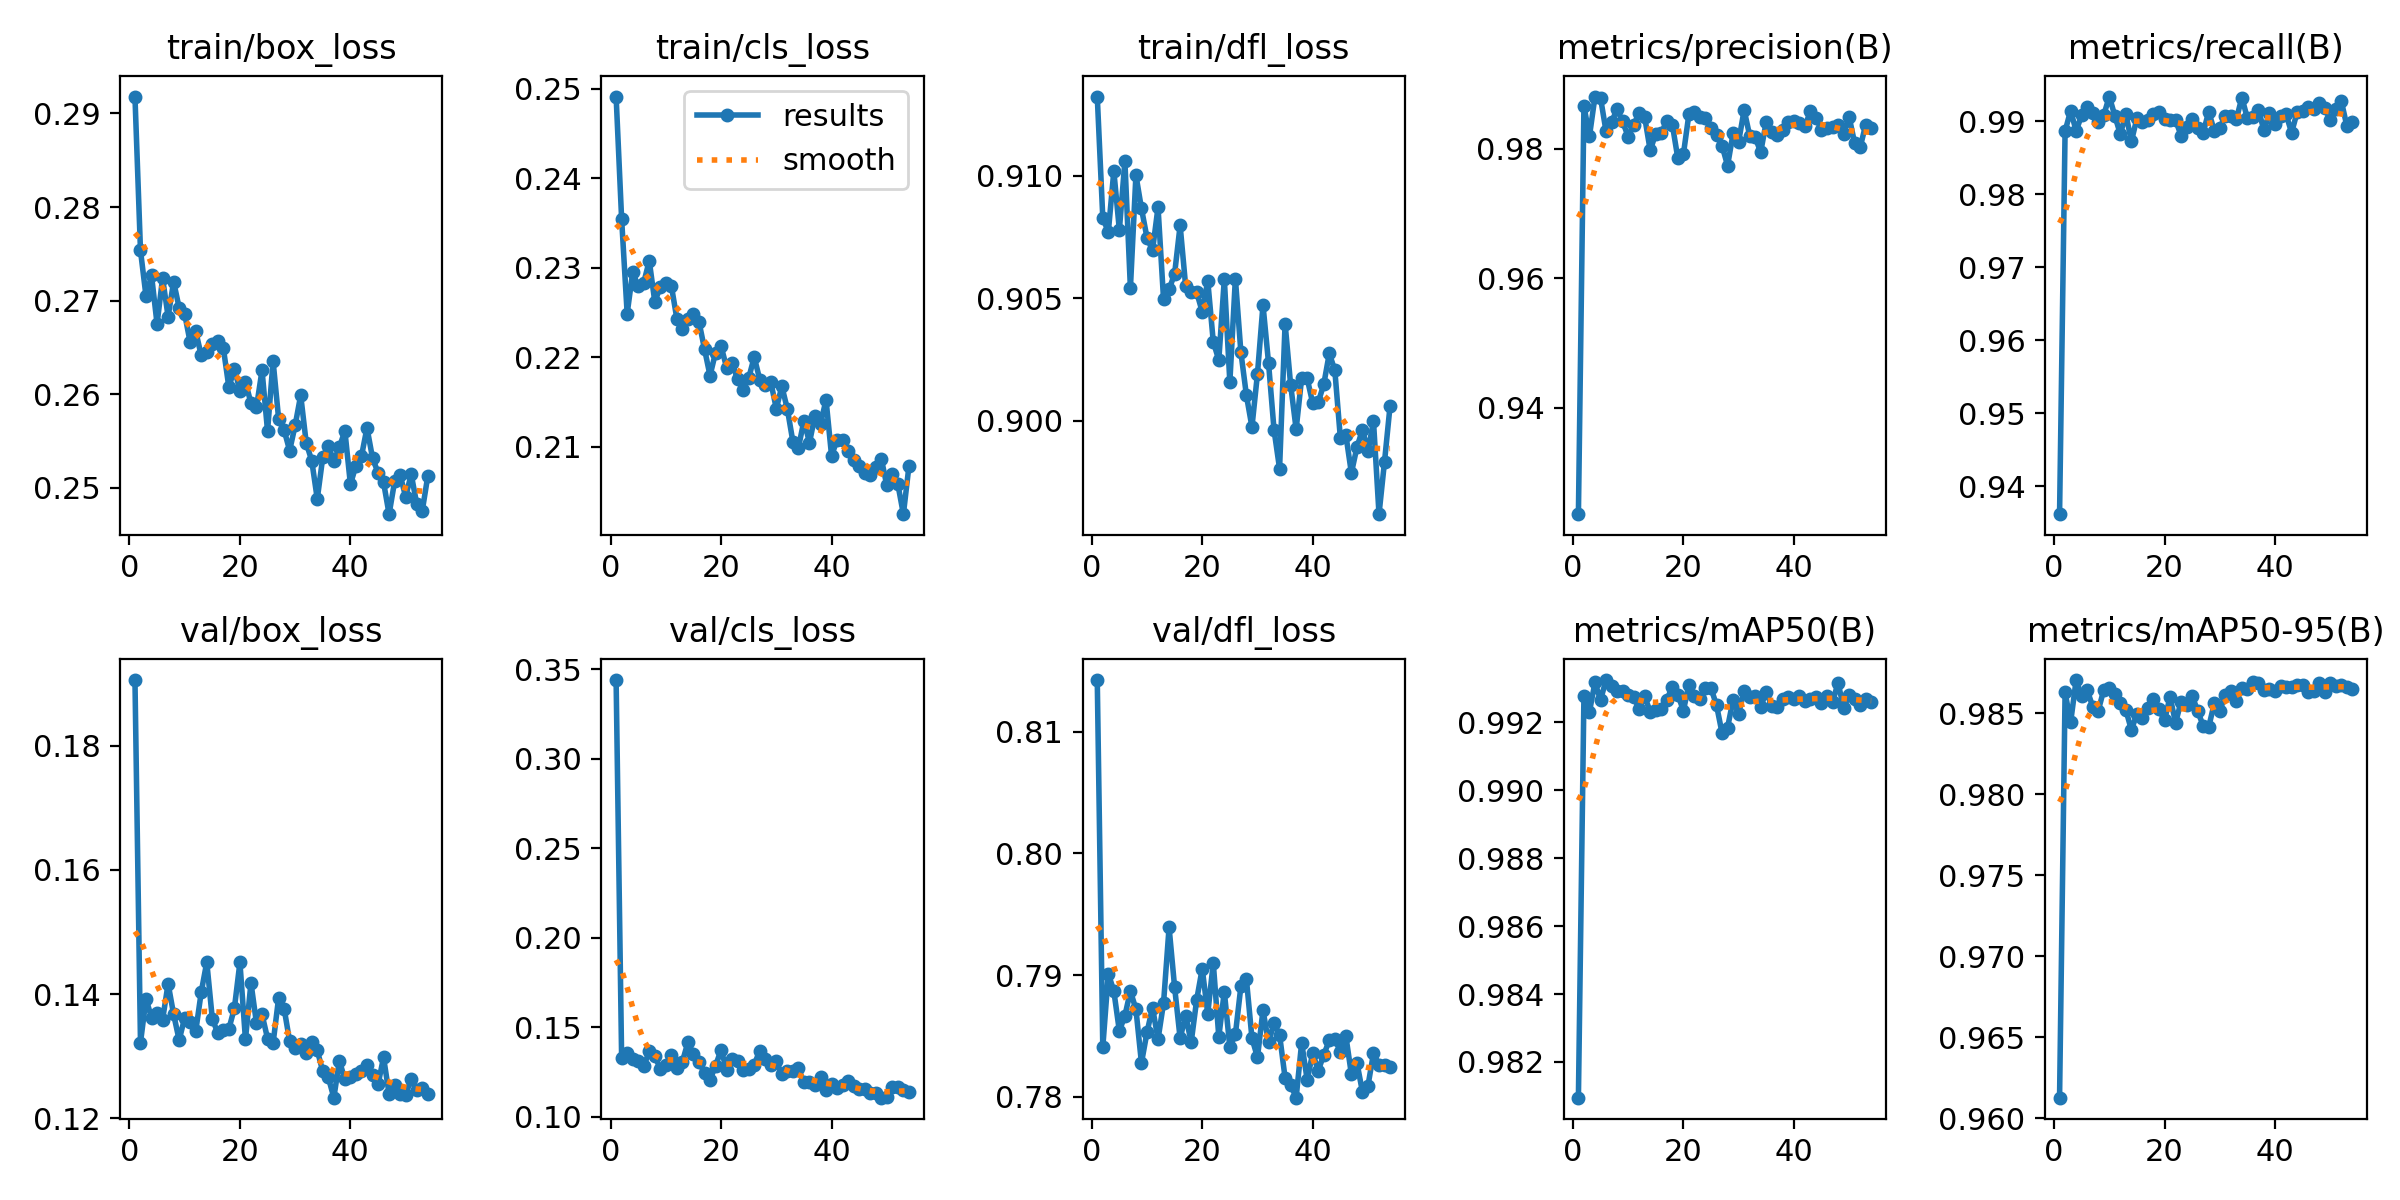

The file beside this chart, header and first rows:
epoch, train/box_loss, train/cls_loss, train/dfl_loss, metrics/precision(B), metrics/recall(B), metrics/mAP50(B), metrics/mAP50-95(B), val/box_loss, val/cls_loss, val/dfl_loss, lr/pg0, lr/pg1, lr/pg2
1, 0.2918, 0.2491, 0.9132, 0.9236, 0.9362, 0.9809, 0.9613, 0.1906, 0.3441, 0.8142, 0.06682, 3.3212e-05, 3.3212e-05
2, 0.2754, 0.2354, 0.9083, 0.9865, 0.9886, 0.9928, 0.9863, 0.1322, 0.1328, 0.7841, 0.03352, 6.638e-05, 6.638e-05
3, 0.2705, 0.2248, 0.9077, 0.9819, 0.9914, 0.9923, 0.9844, 0.1392, 0.1356, 0.7901, 0.000221, 9.9384e-05, 9.9384e-05
4, 0.2727, 0.2295, 0.9102, 0.988, 0.9887, 0.9932, 0.987, 0.1362, 0.1326, 0.7887, 9.9258e-05, 9.9258e-05, 9.9258e-05
5, 0.2675, 0.2279, 0.9078, 0.9878, 0.9908, 0.9927, 0.986, 0.137, 0.1311, 0.7854, 9.9258e-05, 9.9258e-05, 9.9258e-05
6, 0.2724, 0.2283, 0.9106, 0.9827, 0.9919, 0.9932, 0.9864, 0.1359, 0.1283, 0.7867, 9.901e-05, 9.901e-05, 9.901e-05
7, 0.2683, 0.2308, 0.9054, 0.9841, 0.9912, 0.9931, 0.9854, 0.1417, 0.1366, 0.7887, 9.8763e-05, 9.8763e-05, 9.8763e-05
8, 0.272, 0.2262, 0.91, 0.986, 0.9899, 0.9929, 0.9851, 0.1368, 0.1338, 0.7872, 9.8515e-05, 9.8515e-05, 9.8515e-05
9, 0.2692, 0.2278, 0.9087, 0.9842, 0.9908, 0.9929, 0.9864, 0.1326, 0.127, 0.7828, 9.8268e-05, 9.8268e-05, 9.8268e-05
10, 0.2686, 0.2282, 0.9075, 0.9818, 0.9934, 0.9928, 0.9865, 0.1362, 0.1289, 0.7853, 9.802e-05, 9.802e-05, 9.802e-05
11, 0.2655, 0.228, 0.907, 0.9836, 0.9908, 0.9927, 0.9861, 0.1356, 0.1347, 0.7873, 9.7773e-05, 9.7773e-05, 9.7773e-05
12, 0.2667, 0.2243, 0.9087, 0.9855, 0.9882, 0.9924, 0.9857, 0.134, 0.1273, 0.7847, 9.7525e-05, 9.7525e-05, 9.7525e-05
13, 0.2641, 0.2231, 0.905, 0.9848, 0.991, 0.9928, 0.9852, 0.1404, 0.1309, 0.7877, 9.7278e-05, 9.7278e-05, 9.7278e-05
14, 0.2646, 0.2242, 0.9054, 0.9797, 0.9872, 0.9923, 0.984, 0.1452, 0.1417, 0.7939, 9.703e-05, 9.703e-05, 9.703e-05
15, 0.2654, 0.2248, 0.906, 0.9823, 0.9904, 0.9924, 0.9849, 0.1361, 0.1351, 0.789, 9.6783e-05, 9.6783e-05, 9.6783e-05
16, 0.2657, 0.2239, 0.908, 0.9824, 0.9899, 0.9924, 0.9847, 0.1337, 0.1308, 0.7848, 9.6535e-05, 9.6535e-05, 9.6535e-05
17, 0.2649, 0.2209, 0.9055, 0.9843, 0.9901, 0.9927, 0.9853, 0.1343, 0.1245, 0.7867, 9.6288e-05, 9.6288e-05, 9.6288e-05
18, 0.2607, 0.2179, 0.9053, 0.9837, 0.991, 0.993, 0.9859, 0.1344, 0.1208, 0.7845, 9.604e-05, 9.604e-05, 9.604e-05
19, 0.2627, 0.2205, 0.9052, 0.9785, 0.9913, 0.9928, 0.9852, 0.1378, 0.1285, 0.788, 9.5793e-05, 9.5793e-05, 9.5793e-05
20, 0.2604, 0.2212, 0.9044, 0.9791, 0.9903, 0.9923, 0.9846, 0.1451, 0.1375, 0.7905, 9.5545e-05, 9.5545e-05, 9.5545e-05
21, 0.2613, 0.2188, 0.9057, 0.9853, 0.9902, 0.9931, 0.986, 0.1327, 0.1263, 0.7868, 9.5298e-05, 9.5298e-05, 9.5298e-05
22, 0.2591, 0.2193, 0.9032, 0.9857, 0.9902, 0.9928, 0.9844, 0.1418, 0.1322, 0.791, 9.505e-05, 9.505e-05, 9.505e-05
23, 0.2586, 0.2175, 0.9025, 0.9848, 0.988, 0.9927, 0.9857, 0.1353, 0.1313, 0.7849, 9.4802e-05, 9.4802e-05, 9.4802e-05
24, 0.2626, 0.2164, 0.9058, 0.9848, 0.9892, 0.993, 0.9855, 0.1368, 0.1261, 0.7886, 9.4555e-05, 9.4555e-05, 9.4555e-05
25, 0.2561, 0.2177, 0.9016, 0.9831, 0.9903, 0.993, 0.9861, 0.1329, 0.1265, 0.7841, 9.4307e-05, 9.4307e-05, 9.4307e-05
26, 0.2636, 0.22, 0.9058, 0.9821, 0.9891, 0.9925, 0.9851, 0.1321, 0.1291, 0.7851, 9.406e-05, 9.406e-05, 9.406e-05
27, 0.2574, 0.2175, 0.9028, 0.9804, 0.9884, 0.9917, 0.9842, 0.1394, 0.137, 0.7891, 9.3812e-05, 9.3812e-05, 9.3812e-05
28, 0.2562, 0.2168, 0.901, 0.9774, 0.9913, 0.9918, 0.9841, 0.1377, 0.1322, 0.7896, 9.3565e-05, 9.3565e-05, 9.3565e-05
29, 0.254, 0.2172, 0.8997, 0.9823, 0.9887, 0.9927, 0.9856, 0.1324, 0.1288, 0.7848, 9.3317e-05, 9.3317e-05, 9.3317e-05
30, 0.2567, 0.2142, 0.9019, 0.9811, 0.989, 0.9922, 0.9851, 0.1314, 0.1311, 0.7833, 9.307e-05, 9.307e-05, 9.307e-05
31, 0.2599, 0.2167, 0.9047, 0.9859, 0.9908, 0.9929, 0.9861, 0.132, 0.1238, 0.7871, 9.2823e-05, 9.2823e-05, 9.2823e-05
32, 0.2548, 0.2142, 0.9024, 0.982, 0.9907, 0.9927, 0.9864, 0.1305, 0.1258, 0.7845, 9.2575e-05, 9.2575e-05, 9.2575e-05
33, 0.2529, 0.2105, 0.8996, 0.9817, 0.9903, 0.9928, 0.9857, 0.1324, 0.1254, 0.786, 9.2328e-05, 9.2328e-05, 9.2328e-05
34, 0.2488, 0.2099, 0.898, 0.9795, 0.9932, 0.9925, 0.9865, 0.131, 0.1271, 0.7851, 9.208e-05, 9.208e-05, 9.208e-05
35, 0.2533, 0.2129, 0.904, 0.9841, 0.9904, 0.9929, 0.9865, 0.1276, 0.1192, 0.7815, 9.1833e-05, 9.1833e-05, 9.1833e-05
36, 0.2545, 0.2104, 0.9015, 0.9826, 0.9906, 0.9925, 0.9869, 0.1266, 0.1197, 0.781, 9.1585e-05, 9.1585e-05, 9.1585e-05
37, 0.2529, 0.2135, 0.8996, 0.9821, 0.9916, 0.9925, 0.9869, 0.1234, 0.1178, 0.7799, 9.1338e-05, 9.1338e-05, 9.1338e-05
38, 0.2544, 0.2125, 0.9017, 0.9829, 0.9887, 0.9927, 0.9864, 0.1293, 0.1224, 0.7844, 9.109e-05, 9.109e-05, 9.109e-05
39, 0.2561, 0.2152, 0.9017, 0.9841, 0.9911, 0.9927, 0.9865, 0.1263, 0.1151, 0.7814, 9.0843e-05, 9.0843e-05, 9.0843e-05
40, 0.2504, 0.209, 0.9007, 0.9842, 0.9897, 0.9927, 0.9863, 0.1267, 0.1186, 0.7836, 9.0595e-05, 9.0595e-05, 9.0595e-05
41, 0.2524, 0.2107, 0.9008, 0.984, 0.9907, 0.9928, 0.9867, 0.1271, 0.1162, 0.7822, 9.0348e-05, 9.0348e-05, 9.0348e-05
42, 0.2534, 0.2108, 0.9015, 0.9834, 0.9909, 0.9926, 0.9866, 0.1277, 0.1177, 0.7834, 9.01e-05, 9.01e-05, 9.01e-05
43, 0.2564, 0.2095, 0.9027, 0.9858, 0.9884, 0.9927, 0.9866, 0.1286, 0.1202, 0.7846, 8.9853e-05, 8.9853e-05, 8.9853e-05
44, 0.2532, 0.2085, 0.9021, 0.9848, 0.9912, 0.9927, 0.9868, 0.1269, 0.1173, 0.7847, 8.9605e-05, 8.9605e-05, 8.9605e-05
45, 0.2516, 0.2079, 0.8993, 0.9828, 0.9914, 0.9926, 0.9868, 0.1255, 0.1155, 0.7837, 8.9357e-05, 8.9357e-05, 8.9357e-05
46, 0.2506, 0.207, 0.8994, 0.9832, 0.9919, 0.9928, 0.9863, 0.1298, 0.1156, 0.785, 8.911e-05, 8.911e-05, 8.911e-05
47, 0.2472, 0.2068, 0.8979, 0.9833, 0.9917, 0.9926, 0.9864, 0.124, 0.1131, 0.7819, 8.8862e-05, 8.8862e-05, 8.8862e-05
48, 0.2507, 0.2077, 0.8989, 0.9836, 0.9925, 0.9932, 0.9869, 0.1253, 0.1132, 0.7828, 8.8615e-05, 8.8615e-05, 8.8615e-05
49, 0.2514, 0.2087, 0.8996, 0.9823, 0.9918, 0.9924, 0.9863, 0.1239, 0.1107, 0.7804, 8.8368e-05, 8.8368e-05, 8.8368e-05
50, 0.249, 0.2056, 0.8988, 0.9849, 0.9901, 0.9928, 0.9869, 0.1239, 0.1112, 0.7809, 8.812e-05, 8.812e-05, 8.812e-05
51, 0.2515, 0.2069, 0.9, 0.9808, 0.9917, 0.9927, 0.9867, 0.1264, 0.1166, 0.7836, 8.7872e-05, 8.7872e-05, 8.7872e-05
52, 0.2483, 0.2058, 0.8962, 0.9802, 0.9928, 0.9925, 0.9867, 0.1245, 0.1168, 0.7826, 8.7625e-05, 8.7625e-05, 8.7625e-05
53, 0.2475, 0.2024, 0.8983, 0.9837, 0.9893, 0.9927, 0.9866, 0.1249, 0.1148, 0.7826, 8.7378e-05, 8.7378e-05, 8.7378e-05
54, 0.2512, 0.2078, 0.9006, 0.9831, 0.9898, 0.9926, 0.9865, 0.1239, 0.1139, 0.7824, 8.713e-05, 8.713e-05, 8.713e-05
